Image classification data set "real_data" (segnimekonnen7/budget-buddy on GitHub). Class labels (4): bacterial blight, brown spot, healthy, leaf blast.

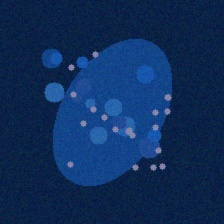
Label: bacterial blight

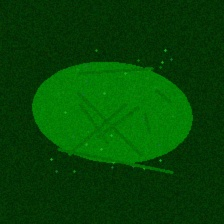
Label: healthy

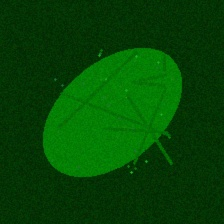
Label: healthy

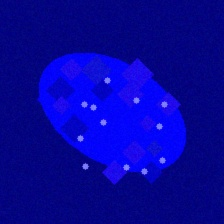
Label: leaf blast

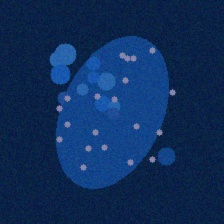
Label: bacterial blight

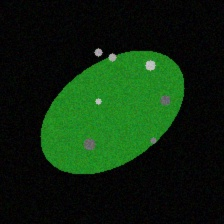
Label: brown spot
